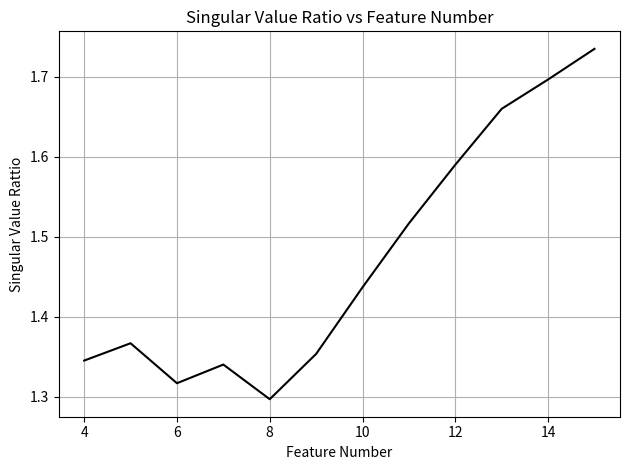

The script that saved this image:
import numpy as np
import matplotlib.pyplot as plt

# Original data
input_size = [4, 5, 6, 7, 8, 9, 10, 11, 12, 13, 14, 15]
sv_ratio    = [1.38, 1.31, 1.41, 1.23, 1.38, 1.28, 1.40, 1.63, 1.52, 1.62, 1.84, 1.63]

# Define a moving-average that adapts window at the edges
def moving_average(data, window_size):
    half = window_size // 2
    smoothed = []
    n = len(data)
    for i in range(n):
        start = max(0, i - half)
        end = min(n, i + half + 1)
        smoothed.append(np.mean(data[start:end]))
    return smoothed

# Apply smoothing
window_size = 3  # still a 3-point average
y_smooth = moving_average(sv_ratio, window_size)

# Plot
plt.figure()
# plt.plot(input_size, sv_ratio, marker='o', linestyle='-', label='Original')
plt.plot(input_size, y_smooth, linestyle='-', color= 'black', label=f'{window_size}-point MA (adaptive edges)')
plt.xlabel('Feature Number')
plt.ylabel('Singular Value Rattio')
plt.title('Singular Value Ratio vs Feature Number')
# plt.legend()
plt.grid(True)
plt.tight_layout()
plt.show()